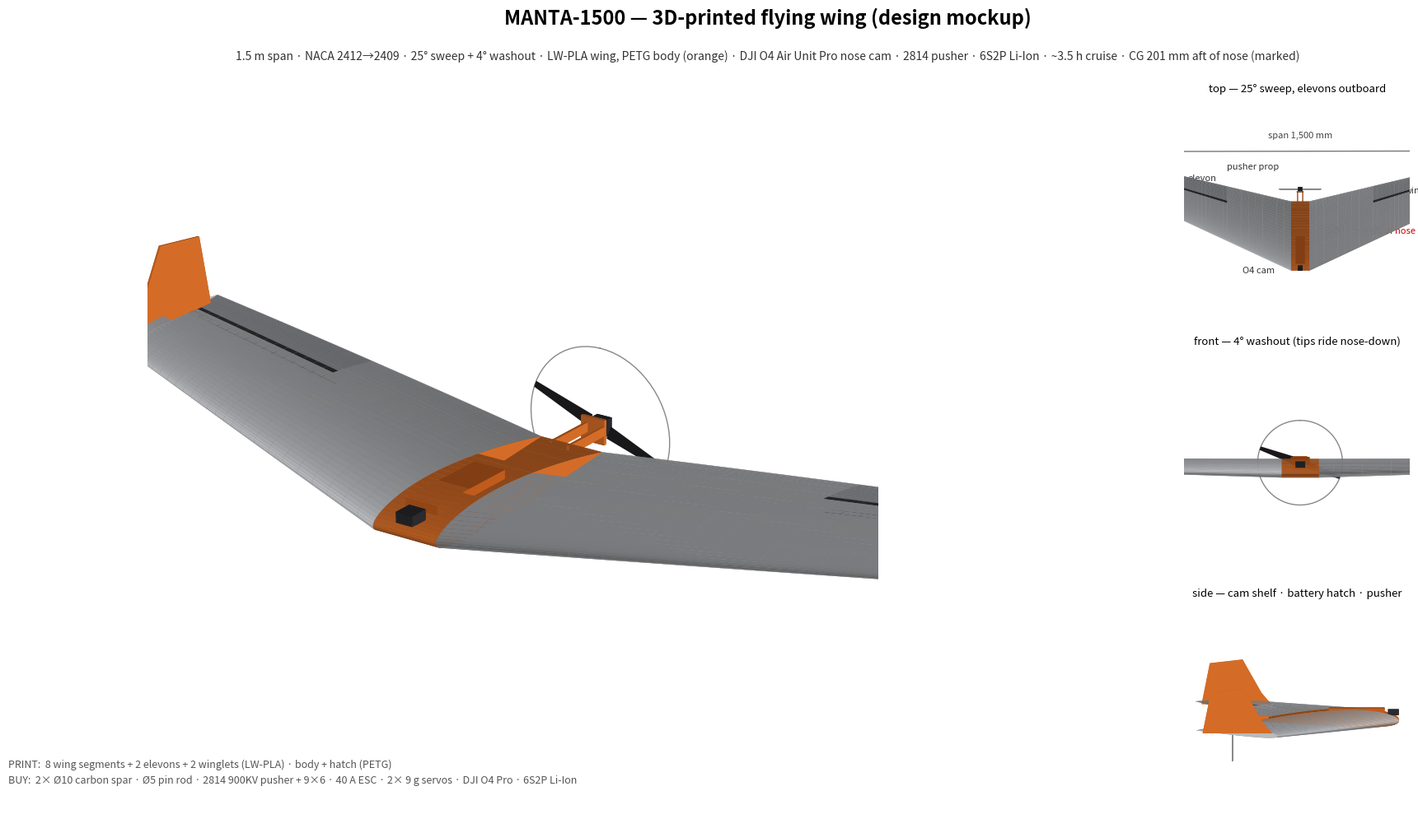

The script that saved this image: (Note: this script raises an exception after producing the figure.)
#!/usr/bin/env python3
"""
render_manta.py — multi-view design mockup of the MANTA-1500 flying wing.

Rebuilds the exact geometry of cad/manta_wing.scad (same planform,
airfoil, sweep, taper and washout math) and renders a shaded
perspective view plus orthographic top/front/side views.

    pip install numpy matplotlib
    python3 render_manta.py            ->  ../renders/manta_mockup.png
"""

import math
import os

import numpy as np
import matplotlib
matplotlib.use("Agg")
import matplotlib.pyplot as plt
from mpl_toolkits.mplot3d.art3d import Poly3DCollection

# ---------------- planform (mirrors manta_wing.scad) ----------------
ROOT, TIP, HALF = 380.0, 220.0, 700.0
SWEEP_LE = 25.0          # deg
WASHOUT = 4.0            # deg, tip nose-down
BODY_W = 100.0           # center body width (z -50..+50)
HINGE_F, ELEV_Z0 = 0.72, 350.0
LAM = TIP / ROOT
SLOPE = math.tan(math.radians(SWEEP_LE)) - 0.25 * (ROOT - TIP) / HALF
SY_TIP = (0.09 * TIP) / (0.12 * ROOT)          # thickness scale at tip
MAC = 2 / 3 * ROOT * (1 + LAM + LAM**2) / (1 + LAM)
YMAC = (HALF / 3) * (1 + 2 * LAM) / (1 + LAM)
CG_LE = YMAC * math.tan(math.radians(SWEEP_LE)) + 0.25 * MAC - 0.08 * MAC
CG_X = CG_LE - 0.25 * ROOT                      # model coords (origin = root qc)

# colors
C_WING, C_ELEV, C_GAP = "#c9cbcf", "#b2b5bb", "#3c3c40"
C_BODY, C_RISER = "#e8762b", "#d2641f"
C_DARK, C_PROP = "#2e2e33", "#222226"
LIGHT = np.array([-0.45, 0.30, 0.85])
LIGHT = LIGHT / np.linalg.norm(LIGHT)

# ---------------- NACA 2412 section (qc at origin) ----------------
def naca_loop(n=36, m=0.02, p=0.4, t=0.12):
    """closed loop of (x0, y0, f) — f = chord fraction, root frame."""
    beta = np.linspace(0, math.pi, n)
    x = (1 - np.cos(beta)) / 2
    yc = np.where(x < p, m / p**2 * (2 * p * x - x**2),
                  m / (1 - p)**2 * ((1 - 2 * p) + 2 * p * x - x**2))
    yt = 5 * t * (0.2969 * np.sqrt(x) - 0.1260 * x - 0.3516 * x**2
                  + 0.2843 * x**3 - 0.1036 * x**4)
    xs = np.concatenate([x[::-1], x[1:]])           # TE -> LE (upper) -> TE
    ys = np.concatenate([(yc + yt)[::-1], (yc - yt)[1:]])
    return (xs - 0.25) * ROOT, ys * ROOT, xs        # qc at x=0

X0, Y0, FRAC = naca_loop()

def station(zw):
    """section points at wing-local span zw (0..HALF): scale, twist, shear."""
    u = zw / HALF
    sx = 1 - (1 - LAM) * u
    sy = 1 - (1 - SY_TIP) * u
    a = math.radians(WASHOUT * u)                   # +CCW = LE down = washout
    x1 = sx * X0 * math.cos(a) - sy * Y0 * math.sin(a) + SLOPE * zw
    y1 = sx * X0 * math.sin(a) + sy * Y0 * math.cos(a)
    return x1, y1

# ---------------- mesh builders ----------------
faces, colors, shades = [], [], []

def add_face(pts, color, double_shade=True):
    p = np.asarray(pts, float)
    n = np.cross(p[1] - p[0], p[2] - p[0])
    nn = np.linalg.norm(n)
    s = 0.45 + 0.55 * abs(np.dot(n / nn, LIGHT)) if nn > 0 else 0.8
    faces.append(p)
    colors.append(color)
    shades.append(s)

def add_box(x0, x1, y0, y1, z0, z1, color):
    v = np.array([[x0,y0,z0],[x1,y0,z0],[x1,y1,z0],[x0,y1,z0],
                  [x0,y0,z1],[x1,y0,z1],[x1,y1,z1],[x0,y1,z1]])
    for q in ([0,1,2,3],[4,5,6,7],[0,1,5,4],[2,3,7,6],[1,2,6,5],[0,3,7,4]):
        add_face(v[q], color)

def wing_half(side):
    """side=+1 right (model z +50..+750), -1 left."""
    zw = np.concatenate([np.linspace(0, ELEV_Z0, 10),
                         np.linspace(ELEV_Z0, HALF, 16)[1:]])
    secs = [station(z) for z in zw]
    for k in range(len(zw) - 1):
        xa, ya = secs[k]; xb, yb = secs[k + 1]
        za = side * (zw[k] + BODY_W / 2); zb = side * (zw[k + 1] + BODY_W / 2)
        zmid = (zw[k] + zw[k + 1]) / 2
        for i in range(len(xa) - 1):
            f = (FRAC[i] + FRAC[i + 1]) / 2
            if zmid > ELEV_Z0 and HINGE_F - 0.018 < f <= HINGE_F:
                c = C_GAP                     # hinge gap line
            elif zmid > ELEV_Z0 and f > HINGE_F:
                c = C_ELEV                    # elevon surface
            else:
                c = C_WING
            add_face([(xa[i], ya[i], za), (xa[i+1], ya[i+1], za),
                      (xb[i+1], yb[i+1], zb), (xb[i], yb[i], zb)], c)
    # tip cap
    xt, yt = secs[-1]
    add_face(np.column_stack([xt, yt, np.full_like(xt, side * (HALF + BODY_W/2))]),
             C_WING)

def body():
    xa, ya = station(0)
    for s in (-1, 1):  # side caps
        add_face(np.column_stack([xa, ya, np.full_like(xa, s * BODY_W / 2)]), C_BODY)
    for i in range(len(xa) - 1):  # skin
        add_face([(xa[i], ya[i], -BODY_W/2), (xa[i+1], ya[i+1], -BODY_W/2),
                  (xa[i+1], ya[i+1], BODY_W/2), (xa[i], ya[i], BODY_W/2)], C_BODY)
    add_box(-57, 93, 20, 33, -25, 25, C_RISER)        # battery hatch riser
    add_box(-95, -66, 14, 29, -13, 13, C_DARK)        # O4 camera shelf
    add_box(-92, -69, 17, 26, -10, 10, "#111114")     # lens aperture
    for zz in (-16, 12):                              # motor arms
        add_box(255, 341, -3, 11, zz, zz + 4, C_BODY)
    add_box(335, 340, -14, 22, -19, 19, C_BODY)       # motor plate
    add_box(341, 364, -8, 16, -12, 12, C_DARK)        # motor can

def winglet(side):
    poly = np.array([[0,0],[187,0],[165,110],[77,120],[26,30]], float)
    xof = SLOPE * HALF - 0.25 * TIP + 15
    z = side * (HALF + BODY_W / 2)
    for dz in (-1.5, 1.5):
        add_face([(xof + p[0], 4 + p[1], z + dz) for p in poly], C_BODY)
    for i in range(len(poly)):                        # edge band
        a, b = poly[i], poly[(i + 1) % len(poly)]
        add_face([(xof+a[0], 4+a[1], z-1.5), (xof+b[0], 4+b[1], z-1.5),
                  (xof+b[0], 4+b[1], z+1.5), (xof+a[0], 4+a[1], z+1.5)], C_BODY)

def prop():
    cx, cy, r = 352.0, 4.0, 114.0
    th = np.linspace(0, 2 * math.pi, 72)
    ring = np.column_stack([np.full_like(th, cx), cy + r * np.cos(th),
                            r * np.sin(th)])
    for ang in (math.radians(70), math.radians(250)):  # two blades
        rr = np.linspace(16, r, 10)
        w = 11 * (1 - 0.55 * (rr / r))                 # blade taper
        up = [(cx, cy + ri * math.cos(ang) - wi * math.sin(ang),
               ri * math.sin(ang) + wi * math.cos(ang)) for ri, wi in zip(rr, w)]
        dn = [(cx, cy + ri * math.cos(ang) + wi * math.sin(ang),
               ri * math.sin(ang) - wi * math.cos(ang)) for ri, wi in zip(rr, w)]
        add_face(up + dn[::-1], C_PROP)
    add_box(346, 358, cy - 8, cy + 8, -8, 8, C_PROP)   # spinner
    return ring

# ---------------- build ----------------
wing_half(+1); wing_half(-1); body(); winglet(+1); winglet(-1)
ring = prop()

def draw(ax, persp, elev, azim, zoom=1.0, xlim=(-140, 480)):
    pc = Poly3DCollection(
        [f[:, [0, 2, 1]] for f in faces],              # plot: X=x, Y=span, Z=up
        facecolors=[tuple(np.clip(np.array(matplotlib.colors.to_rgb(c)) * s, 0, 1))
                    for c, s in zip(colors, shades)],
        edgecolors="none", zsort="average")
    ax.add_collection3d(pc)
    ax.plot(ring[:, 0], ring[:, 2], ring[:, 1], color="#55555a", lw=1.0, alpha=0.7)
    ax.set_proj_type("persp" if persp else "ortho")
    ax.view_init(elev=elev, azim=azim)
    ax.set_xlim(*xlim); ax.set_ylim(-790, 790); ax.set_zlim(-180, 240)
    ax.set_box_aspect((xlim[1] - xlim[0], 1580, 420), zoom=zoom)
    ax.set_axis_off()

fig = plt.figure(figsize=(19, 10.5), dpi=115)
fig.patch.set_facecolor("white")
gs = fig.add_gridspec(3, 3, width_ratios=[1.12, 1.12, 1.05],
                      left=0.0, right=0.995, top=0.875, bottom=0.03,
                      wspace=0.02, hspace=0.12)

ax_hero = fig.add_subplot(gs[:, :2], projection="3d")
draw(ax_hero, persp=True, elev=22, azim=-145, zoom=1.75)

ax_top = fig.add_subplot(gs[0, 2], projection="3d")
draw(ax_top, persp=False, elev=89.9, azim=179.9, zoom=1.45, xlim=(-160, 700))
# top-view annotations (span runs horizontally; screen-left = +span)
ax_top.plot([560, 560], [-750, 750], [60, 60], color="#777", lw=1)
ax_top.text(645, 0, 60, "span 1,500 mm", fontsize=8, color="#444",
            ha="center", va="center")
ax_top.scatter([CG_X], [0], [80], marker="x", s=60, color="#cc0000",
               depthshade=False)
ax_top.text(CG_X, -370, 80, f"CG {CG_LE:.0f} mm aft of nose",
            fontsize=8, color="#cc0000", ha="center")
ax_top.text(400, 540, 70, "elevon", fontsize=8, color="#333", ha="center")
ax_top.text(460, 260, 70, "pusher prop", fontsize=8, color="#333", ha="center")
ax_top.text(-110, 230, 70, "O4 cam", fontsize=8, color="#333", ha="center")
ax_top.text(330, -660, 70, "winglet", fontsize=8, color="#333", ha="center")
ax_top.set_title("top — 25° sweep, elevons outboard", fontsize=9.5, pad=1)

ax_front = fig.add_subplot(gs[1, 2], projection="3d")
draw(ax_front, persp=False, elev=3, azim=179.9, zoom=2.8)
ax_front.set_title("front — 4° washout (tips ride nose-down)", fontsize=9.5, pad=1)

ax_side = fig.add_subplot(gs[2, 2], projection="3d")
draw(ax_side, persp=False, elev=3, azim=89.9, zoom=2.8)
ax_side.set_title("side — cam shelf · battery hatch · pusher", fontsize=9.5, pad=1)

fig.text(0.015, 0.075,
         "PRINT:  8 wing segments + 2 elevons + 2 winglets (LW-PLA) · body + hatch (PETG)\n"
         "BUY:  2× Ø10 carbon spar · Ø5 pin rod · 2814 900KV pusher + 9×6 · 40 A ESC ·"
         " 2× 9 g servos · DJI O4 Pro · 6S2P Li-Ion",
         fontsize=9, color="#555", ha="left", va="bottom", linespacing=1.6)

fig.suptitle("MANTA-1500 — 3D-printed flying wing (design mockup)",
             fontsize=17, fontweight="bold", y=0.975)
fig.text(0.5, 0.915,
         "1.5 m span · NACA 2412→2409 · 25° sweep + 4° washout · LW-PLA wing,"
         " PETG body (orange) · DJI O4 Air Unit Pro nose cam · 2814 pusher ·"
         f" 6S2P Li-Ion · ~3.5 h cruise · CG {CG_LE:.0f} mm aft of nose (marked)",
         ha="center", fontsize=10, color="#333")

out = os.path.join(os.path.dirname(__file__) or ".", "..", "renders")
os.makedirs(out, exist_ok=True)
path = os.path.abspath(os.path.join(out, "manta_mockup.png"))
fig.savefig(path, facecolor="white")
print("wrote", path, "| faces:", len(faces), f"| CG {CG_LE:.1f} mm aft of nose")
